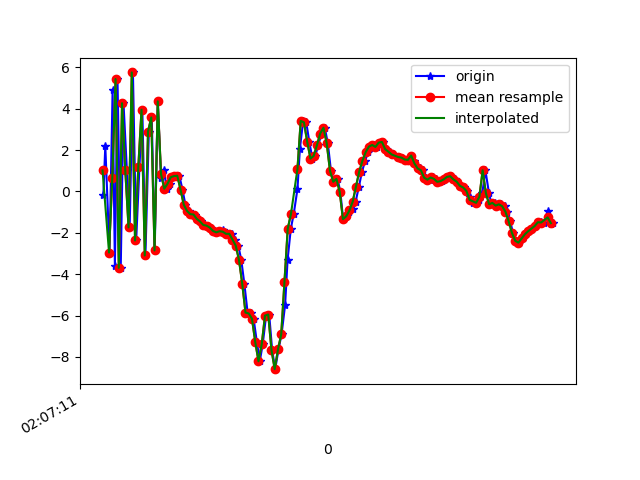

Data behind this chart, as committed beside it:
1617847631545, 543275115237728, -0.15303934, 0.9267106, -8.323364
1617847631557, 543275134468498, 2.196, 1.178, 8.413
1617847631583, 543275153699268, -2.954, 0.3051, -6.993
1617847631602, 543275172930038, 4.929, 2.183, 4.592
1617847631616, 543275192160808, -3.62, 0.5825, -0.9818
1617847631632, 543275211391578, 5.44, 2.539, 5.604
1617847631652, 543275230622348, -3.694, 0.3714, -2.432
1617847631669, 543275249853118, 4.27, 2.035, -4.733
1617847631690, 543275269083888, 1.016, 0.9675, 6.866
1617847631707, 543275288314658, -1.738, 0.5632, -8.187
1617847631727, 543275307545428, 5.76, 2.055, 2.319
1617847631747, 543275326776198, -2.369, 0.1459, 2.781
1617847631767, 543275346006968, 1.166, 0.4501, -8.174
1617847631785, 543275365237738, 3.956, 1.175, 6.491
1617847631804, 543275384468508, -3.096, -0.4412, -0.1011
1617847631825, 543275403699278, 2.902, 0.7851, -6.24
1617847631843, 543275422930048, 3.583, 0.7543, 7.995
1617847631861, 543275442160818, -2.852, -0.5379, -2.737
1617847631880, 543275461391588, 4.362, 0.8598, -4.241
1617847631900, 543275480622358, 0.6396, -0.2275, -2.973
1617847631916, 543275499853128, 1.051, -0.8924, 2.466
1617847631937, 543275519083898, 0.1341, -0.8972, 0.4518
1617847631957, 543275538314668, 0.3751, -0.5906, 0.5857
1617847631975, 543275557545438, 0.6919, -0.7871, 0.4496
1617847631994, 543275576776208, 0.7454, -1.713, 0.9346
1617847632013, 543275596006978, 0.7635, -2.645, 1.344
1617847632032, 543275615237748, 0.09383, -3.434, 2.005
1617847632050, 543275634468518, -0.6352, -3.574, 1.719
1617847632070, 543275653699288, -0.9398, -2.529, 0.8679
1617847632090, 543275672930058, -1.096, -1.25, -0.04732
1617847632109, 543275692160828, -1.113, -1.103, -0.329
1617847632127, 543275711391598, -1.324, -1.339, -0.1108
1617847632149, 543275730622368, -1.449, -1.133, -0.02495
1617847632166, 543275749853138, -1.619, -1.179, -0.4159
1617847632185, 543275769083908, -1.652, -0.963, -0.7784
1617847632205, 543275788314678, -1.746, -0.6622, -0.8755
1617847632224, 543275807545448, -1.909, -0.4835, -0.7927
1617847632242, 543275826776218, -1.976, -0.5295, -0.7329
1617847632261, 543275846006988, -1.922, -0.8943, -0.8451
1617847632284, 543275865237758, -1.849, -1.178, -0.7622
1617847632297, 543275884468528, -2.044, -1.384, -0.4826
1617847632318, 543275903699298, -2.048, -1.336, -0.7179
1617847632337, 543275922930068, -2.048, -1.212, -0.7978
1617847632356, 543275942160838, -2.324, -0.6499, -0.3424
1617847632376, 543275961391608, -2.621, 0.7706, 0.5342
1617847632394, 543275980622378, -3.308, 2.837, 3.237
1617847632413, 543275999853148, -4.465, 5.625, 4.991
1617847632433, 543276019083918, -5.857, 7.13, 6.699
1617847632451, 543276038314688, -5.901, 7.758, 9.046
1617847632470, 543276057545458, -6.155, 8.054, 10.25
1617847632490, 543276076776228, -7.276, 6.66, 8.762
1617847632508, 543276096006998, -8.214, 4.065, 5.711
1617847632526, 543276115237768, -7.392, -0.9328, 2.465
1617847632547, 543276134468538, -6.005, -2.965, 2.03
1617847632566, 543276153699308, -5.951, -2.02, 1.026
1617847632584, 543276172930078, -7.67, -1.671, -1.479
1617847632603, 543276192160848, -8.595, -3.869, -2.672
1617847632623, 543276211391618, -7.644, -2.248, -6.527
1617847632642, 543276230622388, -6.915, 0.113, -9.555
1617847632664, 543276249853158, -5.484, 1.662, -11.56
1617847632679, 543276269083928, -3.317, 1.544, -12.27
... 85 more rows
